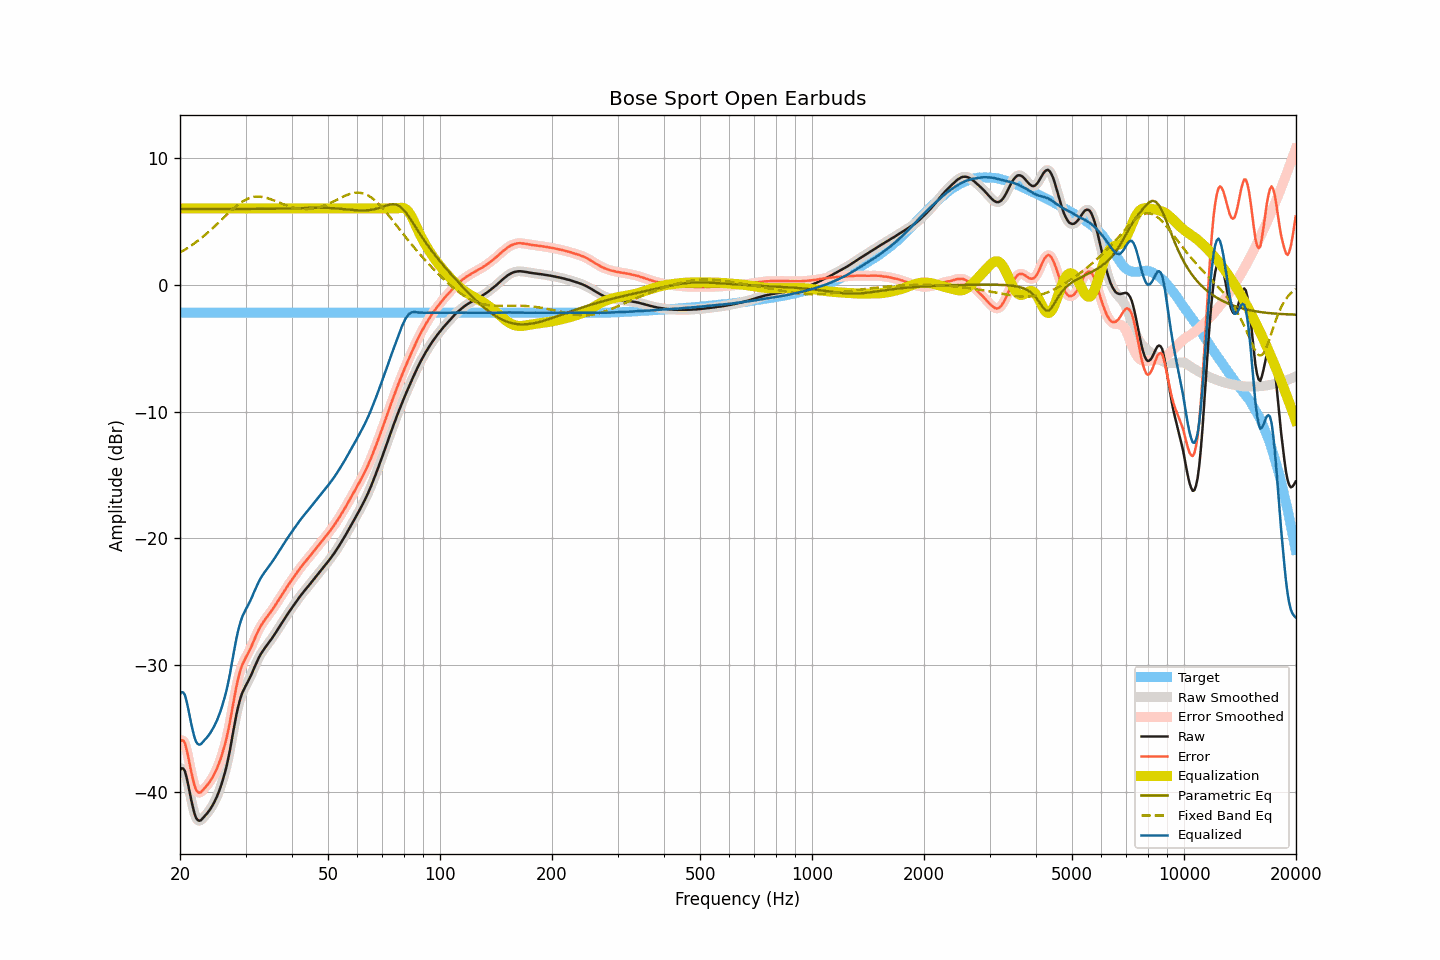

The data file committed next to this chart (first rows):
frequency, raw, smoothed, error, error_smoothed, equalization, parametric_eq, fixed_band_eq, equalized_raw, equalized_smoothed, target
20.00, -38.27, -38.25, -36.05, -36.04, 6.00, 5.96, 2.53, -32.27, -32.25, -2.21
20.20, -38.12, -38.12, -35.90, -35.91, 6.00, 5.96, 2.60, -32.12, -32.12, -2.21
20.40, -38.14, -38.16, -35.93, -35.95, 6.00, 5.96, 2.68, -32.14, -32.16, -2.21
20.61, -38.32, -38.37, -36.11, -36.16, 6.00, 5.96, 2.75, -32.32, -32.37, -2.21
20.81, -38.79, -38.78, -36.58, -36.57, 6.00, 5.96, 2.83, -32.79, -32.78, -2.21
21.02, -39.35, -39.35, -37.13, -37.13, 6.00, 5.96, 2.91, -33.35, -33.35, -2.21
21.23, -39.98, -39.98, -37.77, -37.76, 6.00, 5.96, 2.99, -33.98, -33.98, -2.21
21.44, -40.61, -40.60, -38.40, -38.39, 6.00, 5.96, 3.08, -34.61, -34.60, -2.21
21.66, -41.17, -41.18, -38.96, -38.97, 6.00, 5.96, 3.17, -35.17, -35.18, -2.21
21.87, -41.67, -41.66, -39.46, -39.45, 6.00, 5.96, 3.26, -35.67, -35.66, -2.21
22.09, -42.03, -42.00, -39.82, -39.79, 6.00, 5.96, 3.35, -36.03, -36.00, -2.21
22.31, -42.20, -42.20, -39.98, -39.99, 6.00, 5.96, 3.45, -36.20, -36.20, -2.21
22.54, -42.26, -42.26, -40.04, -40.04, 6.00, 5.96, 3.54, -36.26, -36.26, -2.21
22.76, -42.22, -42.20, -40.00, -39.99, 6.00, 5.96, 3.64, -36.22, -36.20, -2.21
22.99, -42.08, -42.09, -39.86, -39.88, 6.00, 5.96, 3.74, -36.08, -36.09, -2.21
23.22, -41.94, -41.95, -39.72, -39.74, 6.00, 5.96, 3.85, -35.94, -35.95, -2.21
23.45, -41.80, -41.80, -39.58, -39.58, 6.00, 5.96, 3.96, -35.80, -35.80, -2.21
23.69, -41.65, -41.65, -39.44, -39.44, 6.00, 5.96, 4.07, -35.65, -35.65, -2.21
23.92, -41.49, -41.49, -39.27, -39.27, 6.00, 5.96, 4.18, -35.49, -35.49, -2.21
24.16, -41.31, -41.30, -39.09, -39.09, 6.00, 5.96, 4.29, -35.31, -35.30, -2.21
24.40, -41.09, -41.10, -38.88, -38.88, 6.00, 5.96, 4.41, -35.09, -35.10, -2.21
24.65, -40.87, -40.87, -38.66, -38.66, 6.00, 5.96, 4.53, -34.87, -34.87, -2.21
24.89, -40.61, -40.62, -38.40, -38.40, 6.00, 5.96, 4.65, -34.61, -34.62, -2.21
25.14, -40.34, -40.34, -38.13, -38.12, 6.00, 5.96, 4.77, -34.34, -34.34, -2.21
25.39, -40.02, -40.03, -37.81, -37.82, 6.00, 5.96, 4.89, -34.02, -34.03, -2.21
25.65, -39.69, -39.68, -37.48, -37.47, 6.00, 5.96, 5.01, -33.69, -33.68, -2.21
25.91, -39.31, -39.30, -37.09, -37.09, 6.00, 5.96, 5.13, -33.31, -33.30, -2.21
26.16, -38.87, -38.89, -36.66, -36.67, 6.00, 5.96, 5.26, -32.87, -32.89, -2.21
26.43, -38.43, -38.43, -36.22, -36.22, 6.00, 5.96, 5.38, -32.43, -32.43, -2.21
26.69, -37.94, -37.92, -35.72, -35.71, 6.00, 5.96, 5.50, -31.94, -31.92, -2.21
26.96, -37.35, -37.36, -35.14, -35.14, 6.00, 5.96, 5.62, -31.35, -31.36, -2.21
27.23, -36.73, -36.72, -34.51, -34.50, 6.00, 5.96, 5.74, -30.73, -30.72, -2.21
27.50, -36.04, -36.03, -33.83, -33.82, 6.00, 5.96, 5.86, -30.04, -30.03, -2.21
27.77, -35.31, -35.32, -33.09, -33.10, 6.00, 5.96, 5.97, -29.31, -29.32, -2.21
28.05, -34.61, -34.61, -32.40, -32.40, 6.00, 5.96, 6.08, -28.61, -28.61, -2.21
28.33, -33.94, -33.96, -31.73, -31.74, 6.00, 5.96, 6.19, -27.94, -27.96, -2.21
28.62, -33.37, -33.37, -31.15, -31.16, 6.00, 5.96, 6.29, -27.37, -27.37, -2.21
28.90, -32.87, -32.86, -30.65, -30.65, 6.00, 5.96, 6.38, -26.87, -26.86, -2.21
29.19, -32.44, -32.45, -30.22, -30.23, 6.00, 5.96, 6.48, -26.44, -26.45, -2.21
29.48, -32.10, -32.10, -29.88, -29.89, 6.00, 5.96, 6.56, -26.10, -26.10, -2.21
29.78, -31.83, -31.82, -29.62, -29.61, 6.00, 5.96, 6.63, -25.83, -25.82, -2.21
30.08, -31.58, -31.58, -29.37, -29.37, 6.00, 5.96, 6.70, -25.58, -25.58, -2.21
30.38, -31.35, -31.34, -29.14, -29.13, 6.00, 5.96, 6.76, -25.35, -25.34, -2.21
30.68, -31.10, -31.10, -28.88, -28.89, 6.00, 5.96, 6.81, -25.10, -25.10, -2.21
30.99, -30.84, -30.84, -28.63, -28.62, 6.00, 5.96, 6.85, -24.84, -24.84, -2.21
31.30, -30.56, -30.55, -28.35, -28.34, 6.00, 5.96, 6.89, -24.56, -24.55, -2.21
31.61, -30.25, -30.26, -28.03, -28.04, 6.00, 5.96, 6.91, -24.25, -24.26, -2.21
31.93, -29.96, -29.96, -27.75, -27.74, 6.00, 5.96, 6.93, -23.96, -23.96, -2.21
32.24, -29.66, -29.67, -27.45, -27.46, 6.00, 5.96, 6.94, -23.66, -23.67, -2.21
32.57, -29.41, -29.41, -27.20, -27.20, 6.00, 5.97, 6.94, -23.41, -23.41, -2.21
32.89, -29.18, -29.18, -26.96, -26.96, 6.00, 5.97, 6.93, -23.18, -23.18, -2.21
33.22, -28.97, -28.97, -26.75, -26.75, 6.00, 5.97, 6.91, -22.97, -22.97, -2.21
33.55, -28.78, -28.78, -26.56, -26.56, 6.00, 5.97, 6.89, -22.78, -22.78, -2.21
33.89, -28.60, -28.60, -26.38, -26.38, 6.00, 5.97, 6.86, -22.60, -22.60, -2.21
34.23, -28.43, -28.43, -26.21, -26.21, 6.00, 5.97, 6.83, -22.43, -22.43, -2.21
34.57, -28.26, -28.26, -26.04, -26.04, 6.00, 5.97, 6.79, -22.26, -22.26, -2.21
34.92, -28.09, -28.09, -25.88, -25.87, 6.00, 5.98, 6.75, -22.09, -22.09, -2.21
35.27, -27.91, -27.91, -25.70, -25.70, 6.00, 5.98, 6.70, -21.91, -21.91, -2.21
35.62, -27.73, -27.73, -25.51, -25.51, 6.00, 5.98, 6.66, -21.73, -21.73, -2.21
35.97, -27.54, -27.53, -25.32, -25.32, 6.00, 5.98, 6.61, -21.54, -21.53, -2.21
... 635 more rows
